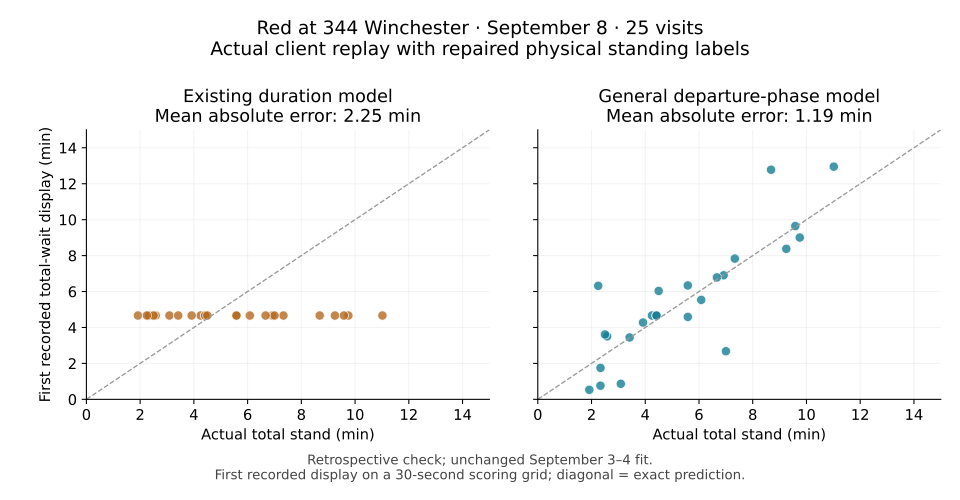

The table this chart was drawn from, first rows:
episodeId, issuedForecastId, busKey, routeId, stopId, stopIndex, pinnedAtMs, pinnedAtUtc, pinnedAtET, firstIssuedAtMs, firstIssuedAtET, departedAtMs, departedAtET, actualTotalSec, baselineTotalSec, selectedTotalSec, actualRemainingAtFirstSec, baselineRemainingSec, selectedRemainingSec, baselineObservedElapsedSec, selectedObservedElapsedSec
90cc5b9cd3a08b2d5d9b5186, 3:#307:1788867062454:11, #307, 3, 11, 14, 1788867002437, 2026-09-08T11:30:02.437000+00:00, 2026-09-08T07:30:02.437000-04:00, 1788867062454, 2026-09-08T07:31:02.454000-04:00, 1788867257423, 2026-09-08T07:34:17.423000-04:00, 255, 279.9, 279.9, 195, 235, 235, 60.02, 60.02
3a8a3ec2416f47b0d19f96d9, 3:#306:1788867782494:11, #306, 3, 11, 14, 1788867752464, 2026-09-08T11:42:32.464000+00:00, 2026-09-08T07:42:32.464000-04:00, 1788867782494, 2026-09-08T07:43:02.494000-04:00, 1788868017482, 2026-09-08T07:46:57.482000-04:00, 265, 279.9, 279.9, 235, 249.9, 249.9, 40.03, 40.03
a83f905cdde1b7b294dff316, 3:#304:1788868502637:11, #304, 3, 11, 14, 1788868487533, 2026-09-08T11:54:47.533000+00:00, 2026-09-08T07:54:47.533000-04:00, 1788868502637, 2026-09-08T07:55:02.637000-04:00, 1788868752589, 2026-09-08T07:59:12.589000-04:00, 265.1, 279.9, 279.9, 250, 268.6, 268.6, 15.1, 15.1
9a6f99f9589090e4dd2fef2d, 3:#307:1788870362712:11, #307, 3, 11, 14, 1788870302807, 2026-09-08T12:25:02.807000+00:00, 2026-09-08T08:25:02.807000-04:00, 1788870362712, 2026-09-08T08:26:02.712000-04:00, 1788870887872, 2026-09-08T08:34:47.872000-04:00, 585.1, 279.9, 540.3, 525.2, 235.1, 481.5, 59.91, 59.91
1cfb6da55e6022dc738759d4, 3:#306:1788871262743:11, #306, 3, 11, 14, 1788871232785, 2026-09-08T12:40:32.785000+00:00, 2026-09-08T08:40:32.785000-04:00, 1788871262743, 2026-09-08T08:41:02.743000-04:00, 1788871567777, 2026-09-08T08:46:07.777000-04:00, 335, 279.9, 380.4, 305, 250, 342, 39.97, 39.97
03680e5fe0db87c36529039d, 3:#304:1788872072814:11, #304, 3, 11, 14, 1788872062858, 2026-09-08T12:54:22.858000+00:00, 2026-09-08T08:54:22.858000-04:00, 1788872072814, 2026-09-08T08:54:32.814000-04:00, 1788872397954, 2026-09-08T08:59:57.954000-04:00, 335.1, 279.9, 275.4, 325.1, 272.5, 266.6, 9.956, 9.956
caf01d05fb694dcafac9df91, 3:#307:1788873692888:11, #307, 3, 11, 14, 1788873682886, 2026-09-08T13:21:22.886000+00:00, 2026-09-08T09:21:22.886000-04:00, 1788873692888, 2026-09-08T09:21:32.888000-04:00, 1788874343963, 2026-09-08T09:32:23.963000-04:00, 661.1, 279.9, 776.9, 651.1, 268.7, 762.1, 15, 15
bb1e43519ea74d648cb0950a, 3:#306:1788874724772:11, #306, 3, 11, 14, 1788874704759, 2026-09-08T13:38:24.759000+00:00, 2026-09-08T09:38:24.759000-04:00, 1788874724772, 2026-09-08T09:38:44.772000-04:00, 1788875144751, 2026-09-08T09:45:44.751000-04:00, 440, 279.9, 470.1, 420, 264.9, 450.5, 20.01, 20.01
9cf5d5637b5d291e380ccb40, 3:#304:1788875474789:11, #304, 3, 11, 14, 1788875454843, 2026-09-08T13:50:54.843000+00:00, 2026-09-08T09:50:54.843000-04:00, 1788875474789, 2026-09-08T09:51:14.789000-04:00, 1788876009837, 2026-09-08T10:00:09.837000-04:00, 555, 279.9, 502.6, 535, 265, 483.1, 19.95, 19.95
8b34a59ea34588d055b48749, 3:#307:1788877635084:11, #307, 3, 11, 14, 1788877614985, 2026-09-08T14:26:54.985000+00:00, 2026-09-08T10:26:54.985000-04:00, 1788877635084, 2026-09-08T10:27:15.084000-04:00, 1788878030032, 2026-09-08T10:33:50.032000-04:00, 415, 279.9, 414.2, 394.9, 264.9, 394.8, 20.1, 20.1
3cfdc6ea9b1671e57a40ebf9, 3:#306:1788878535062:11, #306, 3, 11, 14, 1788878515061, 2026-09-08T14:41:55.061000+00:00, 2026-09-08T10:41:55.061000-04:00, 1788878535062, 2026-09-08T10:42:15.062000-04:00, 1788878750145, 2026-09-08T10:45:50.145000-04:00, 235.1, 279.9, 256.4, 215.1, 246.2, 219.9, 44.99, 44.99
0a20babc8c38bf1507c02c0d, 3:#304:1788879465286:11, #304, 3, 11, 14, 1788879445189, 2026-09-08T14:57:25.189000+00:00, 2026-09-08T10:57:25.189000-04:00, 1788879465286, 2026-09-08T10:57:45.286000-04:00, 1788879865363, 2026-09-08T11:04:25.363000-04:00, 420.2, 279.9, 160.7, 400.1, 257.5, 138.3, 29.97, 29.97
8a2b6125d43f8b305df5e3ce, 3:#307:1788881055319:11, #307, 3, 11, 14, 1788881050318, 2026-09-08T15:24:10.318000+00:00, 2026-09-08T11:24:10.318000-04:00, 1788881055319, 2026-09-08T11:24:15.319000-04:00, 1788881625385, 2026-09-08T11:33:45.385000-04:00, 575.1, 279.9, 578.6, 570.1, 268.7, 563.9, 14.94, 14.94
2db5ba58dd3c84cfcb2d5fae, 3:#306:1788882015478:11, #306, 3, 11, 14, 1788882005539, 2026-09-08T15:40:05.539000+00:00, 2026-09-08T11:40:05.539000-04:00, 1788882015478, 2026-09-08T11:40:15.478000-04:00, 1788882370501, 2026-09-08T11:46:10.501000-04:00, 365, 279.9, 332.1, 355, 272.5, 322.8, 9.939, 9.939
76d0c40891e8a042691b1925, 3:#304:1788883245592:11, #304, 3, 11, 14, 1788883215606, 2026-09-08T16:00:15.606000+00:00, 2026-09-08T12:00:15.606000-04:00, 1788883245592, 2026-09-08T12:00:45.592000-04:00, 1788883355577, 2026-09-08T12:02:35.577000-04:00, 140, 279.9, 45.7, 110, 250, 94.75, 39.92, 39.92
dfa5a82d827fbdba8adf1321, 3:#306:1788886190952:11, #306, 3, 11, 14, 1788886180982, 2026-09-08T16:49:40.982000+00:00, 2026-09-08T12:49:40.982000-04:00, 1788886190952, 2026-09-08T12:49:50.952000-04:00, 1788886296062, 2026-09-08T12:51:36.062000-04:00, 115.1, 279.9, 31.9, 105.1, 265, 31.9, 19.87, 19.87
db92ff5cebdfea5411d07894, 3:#304:1788889851502:11, #304, 3, 11, 14, 1788889831629, 2026-09-08T17:50:31.629000+00:00, 2026-09-08T13:50:31.629000-04:00, 1788889851502, 2026-09-08T13:50:51.502000-04:00, 1788890352584, 2026-09-08T13:59:12.584000-04:00, 521, 279.9, 766.6, 501.1, 226.4, 598.8, 169.8, 169.8
c0c98eb8881a95cb9fcba196, 3:#307:1788892218108:11, #307, 3, 11, 14, 1788892198273, 2026-09-08T18:29:58.273000+00:00, 2026-09-08T14:29:58.273000-04:00, 1788892218108, 2026-09-08T14:30:18.108000-04:00, 1788892353129, 2026-09-08T14:32:33.129000-04:00, 154.9, 279.9, 210.3, 135, 261.2, 191.4, 24.98, 24.98
2e19595fb27d10cf1251c10b, 3:#304:1788894028189:11, #304, 3, 11, 14, 1788894018003, 2026-09-08T19:00:18.003000+00:00, 2026-09-08T15:00:18.003000-04:00, 1788894028189, 2026-09-08T15:00:28.189000-04:00, 1788894203446, 2026-09-08T15:03:23.446000-04:00, 185.4, 279.9, 51.95, 175.3, 249.8, 93.84, 40.19, 40.19
51c004f68fca519716ccf4fe, 3:#307:1788895798729:11, #307, 3, 11, 14, 1788895788640, 2026-09-08T19:29:48.640000+00:00, 2026-09-08T15:29:48.640000-04:00, 1788895798729, 2026-09-08T15:29:58.729000-04:00, 1788895993726, 2026-09-08T15:33:13.726000-04:00, 205.1, 279.9, 206.7, 195, 272.4, 199.2, 10.09, 10.09
f8d582b931bf006ac1669531, 3:#304:1788897568828:11, #304, 3, 11, 14, 1788897548849, 2026-09-08T19:59:08.849000+00:00, 2026-09-08T15:59:08.849000-04:00, 1788897568828, 2026-09-08T15:59:28.828000-04:00, 1788897688938, 2026-09-08T16:01:28.938000-04:00, 140.1, 279.9, 105, 120.1, 265, 107, 19.98, 19.98
2d109b42de14ba5c2bcd309f, 3:#307:1788899248958:11, #307, 3, 11, 14, 1788899218969, 2026-09-08T20:26:58.969000+00:00, 2026-09-08T16:26:58.969000-04:00, 1788899248958, 2026-09-08T16:27:28.958000-04:00, 1788899488971, 2026-09-08T16:31:28.971000-04:00, 270, 279.9, 362, 240, 257.5, 333.4, 29.99, 29.99
43c5d22f38ffeab0c4d492f8, 3:#304:1788901079186:11, #304, 3, 11, 14, 1788901074137, 2026-09-08T20:57:54.137000+00:00, 2026-09-08T16:57:54.137000-04:00, 1788901079186, 2026-09-08T16:57:59.186000-04:00, 1788901224226, 2026-09-08T17:00:24.226000-04:00, 150.1, 279.9, 216.7, 145, 268.7, 205, 15.01, 15.01
a6bae9bc5ff954f26cf6df8c, 3:#307:1788902786273:11, #307, 3, 11, 14, 1788902775950, 2026-09-08T21:26:15.950000+00:00, 2026-09-08T17:26:15.950000-04:00, 1788902786273, 2026-09-08T17:26:26.273000-04:00, 1788903176018, 2026-09-08T17:32:56.018000-04:00, 400.1, 279.9, 407.1, 389.7, 264.8, 387.6, 20.16, 20.16
3176ee51bca81fdc9816347a, 3:#304:1788904509592:11, #304, 3, 11, 14, 1788904494554, 2026-09-08T21:54:54.554000+00:00, 2026-09-08T17:54:54.554000-04:00, 1788904509592, 2026-09-08T17:55:09.592000-04:00, 1788904629573, 2026-09-08T17:57:09.573000-04:00, 135, 279.9, 379.1, 120, 242.6, 331.2, 49.89, 49.89
